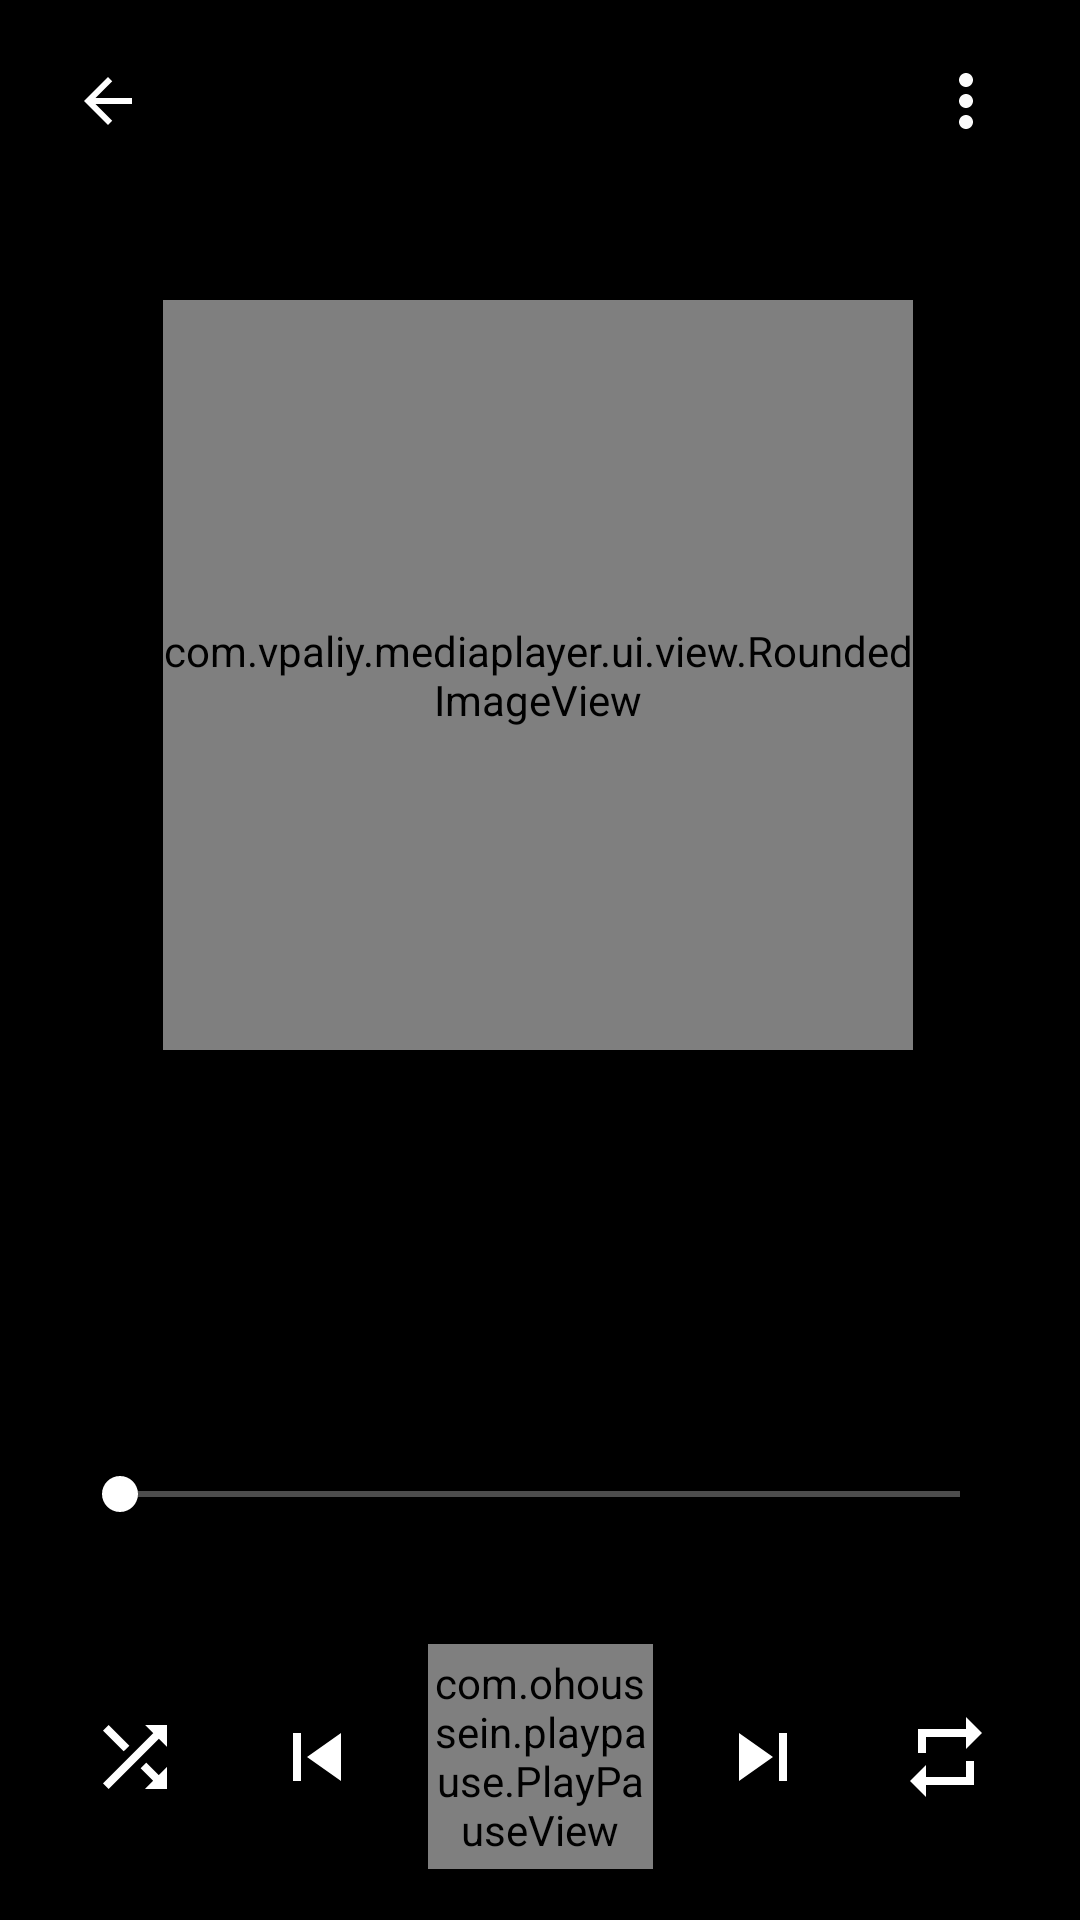

Produce the Android XML layout that renders to this screen, including the resource entries it uses.
<!-- AndroidManifest.xml: application theme Flash -->
<!-- res/layout/activity_player.xml -->
<android.support.constraint.ConstraintLayout xmlns:android="http://schemas.android.com/apk/res/android"
    xmlns:app="http://schemas.android.com/apk/res-auto"
    xmlns:tools="http://schemas.android.com/tools"
    android:layout_width="match_parent"
    android:layout_height="match_parent"
    android:transitionGroup="false">

    <View
        android:layout_width="0dp"
        android:layout_height="0dp"
        android:background="#000"
        android:transitionName="@string/background_trans"
        app:layout_constraintBottom_toBottomOf="parent"
        app:layout_constraintHorizontal_bias="1.0"
        app:layout_constraintLeft_toLeftOf="parent"
        app:layout_constraintRight_toRightOf="parent"
        app:layout_constraintTop_toTopOf="parent"
        app:layout_constraintVertical_bias="1.0"
        tools:ignore="ContentDescription" />

    <TextView
        android:id="@+id/pages"
        style="@style/Widget.NumberText"
        android:layout_width="wrap_content"
        android:layout_height="wrap_content"
        android:layout_marginTop="24dp"
        android:textColor="@color/white_50"
        app:layout_constraintLeft_toLeftOf="parent"
        app:layout_constraintRight_toRightOf="parent"
        app:layout_constraintTop_toTopOf="parent"
        tools:text="1 of 3" />

    <ImageView
        android:id="@+id/back"
        android:layout_width="wrap_content"
        android:layout_height="wrap_content"
        android:layout_marginStart="24dp"
        app:layout_constraintBottom_toBottomOf="@+id/pages"
        app:layout_constraintStart_toStartOf="parent"
        app:layout_constraintTop_toTopOf="@+id/pages"
        app:srcCompat="@drawable/ic_player_back" />

    <ImageView
        android:id="@+id/shuffled_list"
        android:layout_width="wrap_content"
        android:layout_height="wrap_content"
        android:layout_marginEnd="24dp"
        app:layout_constraintBottom_toBottomOf="@+id/pages"
        app:layout_constraintEnd_toEndOf="parent"
        app:layout_constraintTop_toTopOf="@+id/pages"
        app:srcCompat="@drawable/ic_more" />

    <TextView
        android:id="@+id/end_time"
        style="@style/Widget.NumberText"
        android:layout_width="wrap_content"
        android:layout_height="wrap_content"
        android:layout_marginEnd="@dimen/spacing_large"
        android:textColor="@color/colorGray"
        android:textSize="16sp"
        app:layout_constraintBottom_toBottomOf="@+id/progressView"
        app:layout_constraintLeft_toRightOf="@+id/progressView"
        app:layout_constraintRight_toRightOf="parent"
        app:layout_constraintTop_toTopOf="@+id/progressView"
        tools:text="4.50" />

    <TextView
        android:id="@+id/start_time"
        style="@style/Widget.NumberText"
        android:layout_width="wrap_content"
        android:layout_height="wrap_content"
        android:layout_marginStart="@dimen/spacing_large"
        android:textColor="@color/colorGray"
        android:textSize="16sp"
        app:layout_constraintBottom_toBottomOf="@+id/progressView"
        app:layout_constraintLeft_toLeftOf="parent"
        app:layout_constraintRight_toLeftOf="@+id/progressView"
        app:layout_constraintTop_toTopOf="@+id/progressView"
        tools:text="2.0" />

    <TextView
        android:id="@+id/artist"
        style="@style/Widget.BigTitle"
        android:layout_width="wrap_content"
        android:layout_height="wrap_content"
        android:layout_marginTop="16dp"
        android:gravity="center"
        android:maxLines="1"
        android:textColor="@color/colorGray"
        android:textStyle="bold"
        app:layout_constraintLeft_toLeftOf="parent"
        app:layout_constraintRight_toRightOf="parent"
        app:layout_constraintTop_toBottomOf="@+id/circle"
        tools:text="Imagine Dragons" />

    <TextView
        android:id="@+id/track_name"
        style="@style/Widget.Title"
        android:layout_width="wrap_content"
        android:layout_height="wrap_content"
        android:layout_marginTop="@dimen/spacing_medium"
        android:ellipsize="end"
        android:gravity="center"
        android:maxLines="2"
        android:maxWidth="300dp"
        android:textColor="@color/colorGray"
        app:layout_constraintLeft_toLeftOf="@+id/artist"
        app:layout_constraintRight_toRightOf="@+id/artist"
        app:layout_constraintTop_toBottomOf="@+id/artist"
        tools:text="Whatever it takes" />

    <com.vpaliy.mediaplayer.ui.view.RoundedImageView
        android:id="@+id/circle"
        android:layout_width="250dp"
        android:layout_height="250dp"
        android:scaleType="centerCrop"
        app:layout_constraintBottom_toBottomOf="parent"
        app:layout_constraintHorizontal_bias="0.495"
        app:layout_constraintLeft_toLeftOf="parent"
        app:layout_constraintRight_toRightOf="parent"
        app:layout_constraintTop_toTopOf="parent"
        app:layout_constraintVertical_bias="0.256"
        tools:src="@drawable/evolve" />

    <ImageView
        android:id="@+id/prev"
        android:layout_width="wrap_content"
        android:layout_height="wrap_content"
        app:layout_constraintBottom_toBottomOf="@+id/play_pause"
        app:layout_constraintHorizontal_chainStyle="packed"
        app:layout_constraintLeft_toRightOf="@+id/shuffle"
        app:layout_constraintRight_toLeftOf="@+id/play_pause"
        app:layout_constraintTop_toTopOf="@+id/play_pause"
        app:srcCompat="@drawable/ic_prev" />

    <SeekBar
        android:id="@+id/progressView"
        android:layout_width="0dp"
        android:layout_height="wrap_content"
        android:layout_marginEnd="@dimen/spacing_medium"
        android:layout_marginStart="@dimen/spacing_medium"
        android:thumbTint="@color/white"
        app:layout_constraintBottom_toTopOf="@+id/play_pause"
        app:layout_constraintLeft_toRightOf="@+id/start_time"
        app:layout_constraintRight_toLeftOf="@+id/end_time"
        app:layout_constraintTop_toBottomOf="@+id/track_name"
        app:layout_constraintVertical_bias="0.6" />

    <ImageView
        android:id="@+id/next"
        android:layout_width="wrap_content"
        android:layout_height="wrap_content"
        app:layout_constraintBottom_toBottomOf="@+id/play_pause"
        app:layout_constraintLeft_toRightOf="@+id/play_pause"
        app:layout_constraintRight_toLeftOf="@+id/repeat"
        app:layout_constraintTop_toTopOf="@+id/play_pause"
        app:srcCompat="@drawable/ic_next" />

    <com.ohoussein.playpause.PlayPauseView
        android:id="@+id/play_pause"
        android:layout_width="@dimen/play_pause_size"
        android:layout_height="@dimen/play_pause_size"
        android:background="@drawable/play_ring"
        app:fill_color="#fafafa"
        app:layout_constraintBottom_toBottomOf="parent"
        app:layout_constraintLeft_toRightOf="@+id/prev"
        app:layout_constraintRight_toLeftOf="@+id/next"
        app:layout_constraintTop_toTopOf="parent"
        app:layout_constraintVertical_bias="0.97"
        app:pause_bg="@android:color/transparent"
        app:play_bg="@android:color/transparent" />

    <ImageView
        android:id="@+id/shuffle"
        android:layout_width="wrap_content"
        android:layout_height="wrap_content"
        android:layout_marginBottom="@dimen/spacing_medium"
        android:layout_marginEnd="@dimen/spacing_medium"
        android:layout_marginLeft="@dimen/spacing_medium"
        android:layout_marginRight="@dimen/spacing_medium"
        android:layout_marginStart="@dimen/spacing_medium"
        android:layout_marginTop="@dimen/spacing_medium"
        app:layout_constraintBottom_toBottomOf="@+id/prev"
        app:layout_constraintLeft_toLeftOf="parent"
        app:layout_constraintRight_toLeftOf="@+id/prev"
        app:layout_constraintTop_toTopOf="@+id/prev"
        app:srcCompat="@drawable/ic_shuffle" />

    <ImageView
        android:id="@+id/repeat"
        android:layout_width="wrap_content"
        android:layout_height="wrap_content"
        android:layout_marginEnd="@dimen/spacing_medium"
        android:layout_marginStart="@dimen/spacing_medium"
        app:layout_constraintBottom_toBottomOf="@+id/next"
        app:layout_constraintLeft_toRightOf="@+id/next"
        app:layout_constraintRight_toRightOf="parent"
        app:layout_constraintTop_toTopOf="@+id/next"
        app:srcCompat="@drawable/ic_repeat" />
</android.support.constraint.ConstraintLayout>
<!-- resources referenced by this layout -->
<resources>
  <color name="colorGray">#f5f5f5</color>
  <color name="white">#FFF</color>
  <color name="white_50">#fafafa</color>
  <dimen name="play_pause_size">75dp</dimen>
  <dimen name="spacing_large">16dp</dimen>
  <dimen name="spacing_medium">8dp</dimen>
  <!-- drawable ic_next (drawable) -->
  <vector xmlns:android="http://schemas.android.com/apk/res/android"
      android:width="@dimen/button_size"
      android:height="@dimen/button_size"
      android:viewportWidth="24.0"
      android:viewportHeight="24.0">
      <path
          android:fillColor="#ffff"
          android:pathData="M6,18l8.5,-6L6,6v12zM16,6v12h2V6h-2z"/>
  </vector>
  <!-- drawable ic_player_back (drawable) -->
  <vector xmlns:android="http://schemas.android.com/apk/res/android"
      android:width="24dp"
      android:height="24dp"
      android:viewportWidth="24.0"
      android:viewportHeight="24.0">
      <path
          android:fillColor="#ffff"
          android:pathData="M20,11H7.83l5.59,-5.59L12,4l-8,8 8,8 1.41,-1.41L7.83,13H20v-2z"/>
  </vector>
  <!-- drawable ic_prev (drawable) -->
  <vector xmlns:android="http://schemas.android.com/apk/res/android"
      android:width="@dimen/button_size"
      android:height="@dimen/button_size"
          android:viewportWidth="24.0"
          android:viewportHeight="24.0">
      <path
          android:fillColor="#ffff"
          android:pathData="M6,6h2v12L6,18zM9.5,12l8.5,6L18,6z"/>
  </vector>
  <!-- drawable ic_repeat (drawable) -->
  <vector xmlns:android="http://schemas.android.com/apk/res/android"
      android:width="@dimen/button_size"
      android:height="@dimen/button_size"
      android:viewportWidth="24.0"
      android:viewportHeight="24.0">
      <path
          android:fillColor="#ffff"
          android:pathData="M7,7h10v3l4,-4 -4,-4v3L5,5v6h2L7,7zM17,17L7,17v-3l-4,4 4,4v-3h12v-6h-2v4z"/>
  </vector>
  <string name="background_trans" translatable="false">back_trans</string>
  <style name="Widget.BigTitle" parent="Widget">
          <item name="android:textSize">22sp</item>
          <item name="android:layout_width">wrap_content</item>
          <item name="android:layout_height">wrap_content</item>
          <item name="android:fontFamily">sans-serif-medium</item>
          <item name="android:fontFeatureSettings">smcp</item>
          <item name="android:letterSpacing">0.2</item>
      </style>
  <style name="Widget.NumberText" parent="@android:style/TextAppearance.Material.Caption">
          <item name="android:fontFamily">sans-serif-medium</item>
          <item name="android:textSize">14sp</item>
          <item name="android:fontFeatureSettings">smcp, onum</item>
          <item name="android:letterSpacing">0.02</item>
      </style>
  <style name="Widget.Title" parent="Widget">
          <item name="android:layout_width">wrap_content</item>
          <item name="android:layout_height">wrap_content</item>
          <item name="android:textSize">18sp</item>
          <item name="android:fontFeatureSettings">smcp</item>
          <item name="android:fontFamily">sans-serif-medium</item>
      </style>
  <dimen name="button_size">32dp</dimen>
  <style name="Widget">
          <item name="android:layout_width">wrap_content</item>
          <item name="android:layout_height">wrap_content</item>
          <item name="android:textColor">@color/white_50</item>
      </style>
  <color name="colorPrimary">#000000</color>
  <color name="colorPrimaryDark">@color/mid_grey</color>
  <color name="colorAccent">#FF4081</color>
  <color name="background_super_dark">#ff292929</color>
  <color name="mid_grey">#40808080</color>
</resources>
